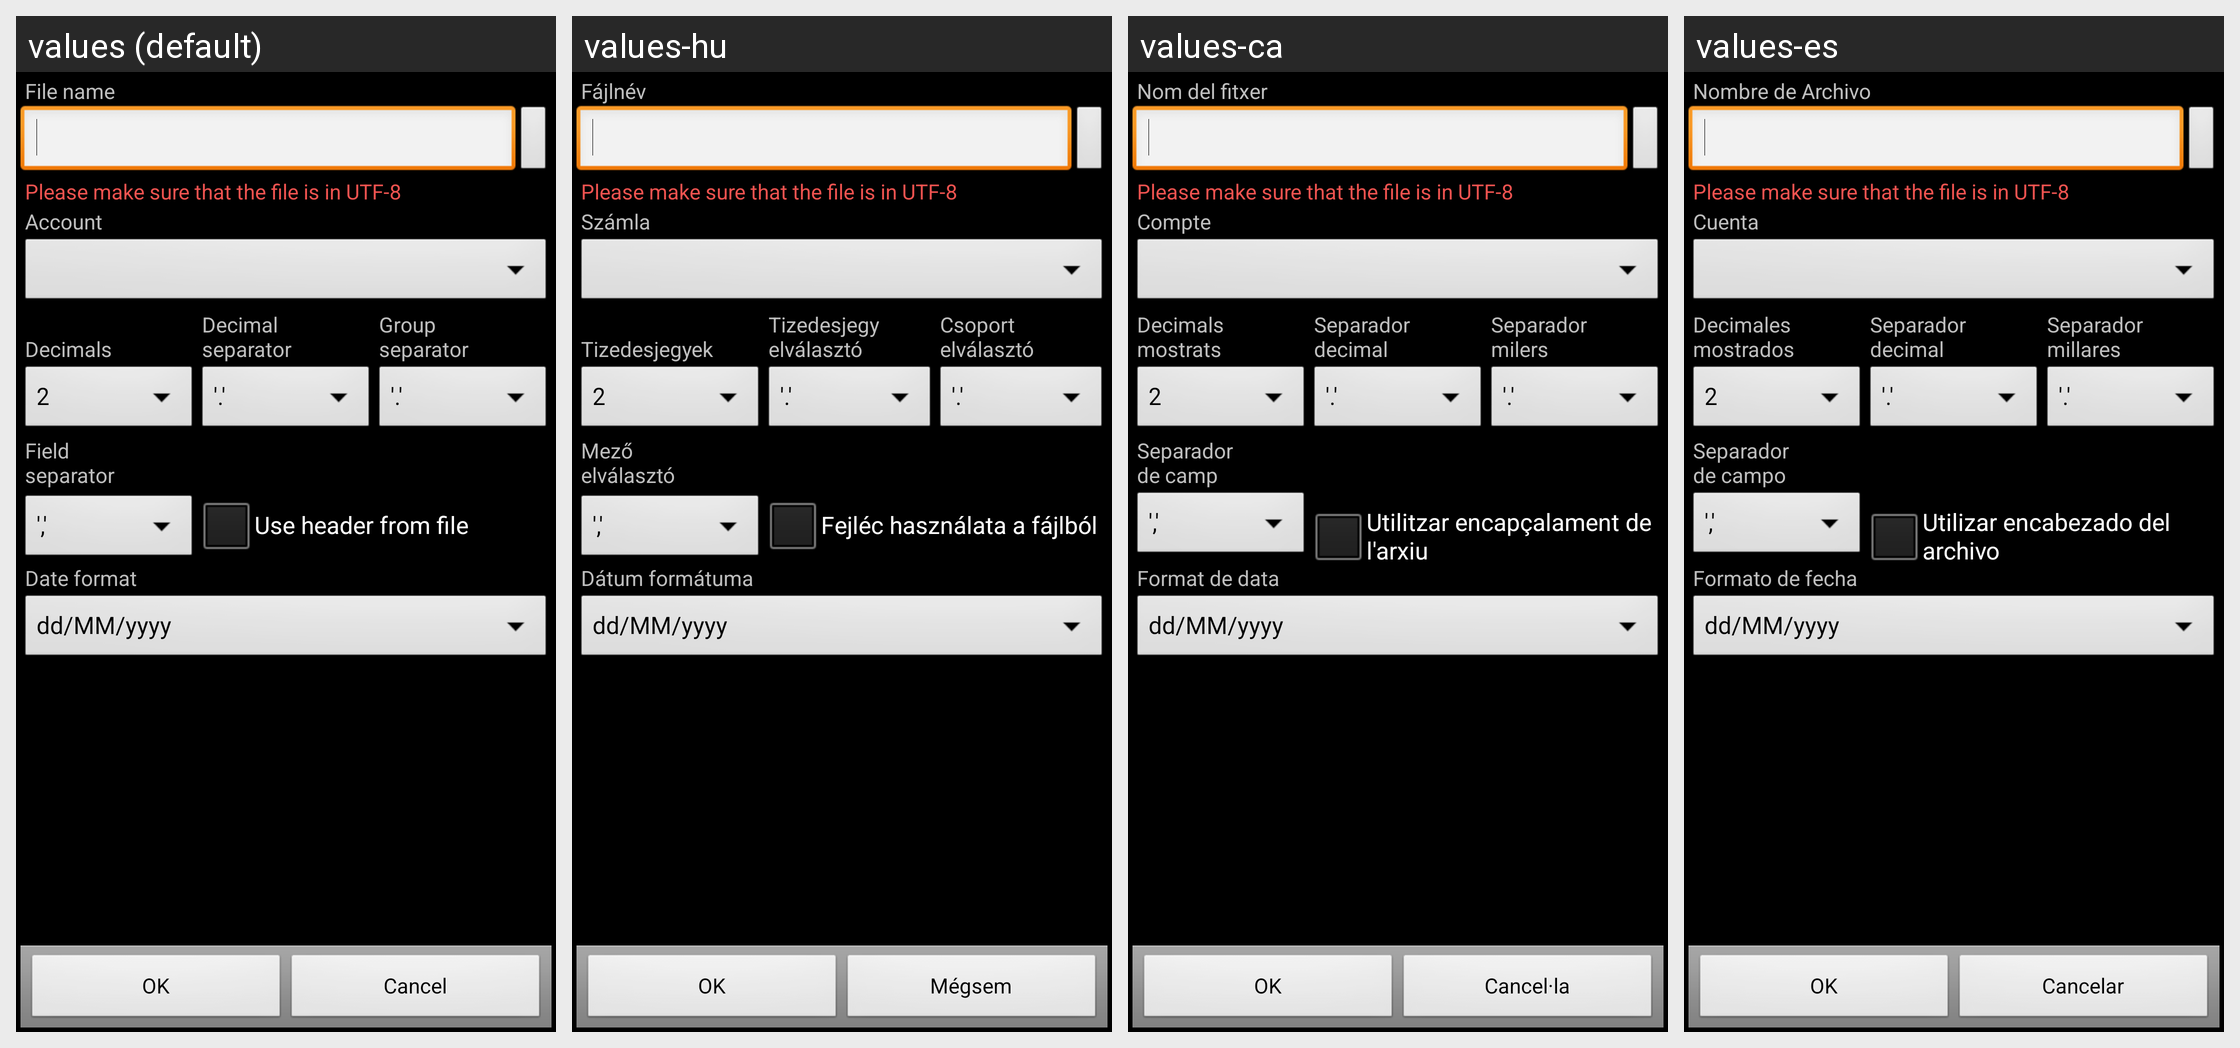

Here is an Android app screen in its default locale and in the app's own translations. Write out the translated-string differences for the strings that appear on this screen.
Android screen res/layout/csv_import.xml rendered under 4 locales, left to right: values (default), values-hu, values-ca, values-es. Device: Nexus 5 (rendered at 1080×1920; each locale shown at half size, 540×960, under a caption strip naming it); theme AppTheme.
Other locales in the repository, not shown: values-cs-rCZ, values-da, values-de, values-fr, values-it, values-ko, values-no-rNB, values-pl, values-pt-rBR, values-pt-rPT, values-ro, values-ru, values-sk, values-uk-rUA, values-zh-rCN, values-zh-rTW.
Strings drawn on this screen, with the default value and each locale's value (text and hints the layout hard-codes, and strings that could not be matched under every locale, appear in the picture but are not listed):

account
  values: Account
  values-hu: Számla
  values-ca: Compte
  values-es: Cuenta

decimals
  values: 
      Decimals
  values-hu: 
      Tizedesjegyek
  values-ca: Decimals
      mostrats
  values-es: Decimales
      mostrados

decimal_separator
  values: Decimal
      separator
  values-hu: Tizedesjegy
      elválasztó
  values-ca: Separador
      decimal
  values-es: Separador
      decimal

group_separator
  values: Group
      separator
  values-hu: Csoport
      elválasztó
  values-ca: Separador
      milers
  values-es: Separador
      millares

field_separator
  values: Field
      separator
  values-hu: Mező
      elválasztó
  values-ca: Separador
      de camp
  values-es: Separador
      de campo

use_header_from_file
  values: Use header from file
  values-hu: Fejléc használata a fájlból
  values-ca: Utilitzar encapçalament de l'arxiu
  values-es: Utilizar encabezado del archivo

date_format
  values: Date format
  values-hu: Dátum formátuma
  values-ca: Format de data
  values-es: Formato de fecha

file_name
  values: File name
  values-hu: Fájlnév
  values-ca: Nom del fitxer
  values-es: Nombre de Archivo

file_import_utf8_warning
  values: Please make sure that the file is in UTF-8
  values-hu: Please make sure that the file is in UTF-8  [not translated; the default value is used]
  values-ca: Please make sure that the file is in UTF-8  [not translated; the default value is used]
  values-es: Please make sure that the file is in UTF-8  [not translated; the default value is used]

ok
  values: OK
  values-hu: OK
  values-ca: OK
  values-es: OK

cancel
  values: Cancel
  values-hu: Mégsem
  values-ca: Cancel·la
  values-es: Cancelar
